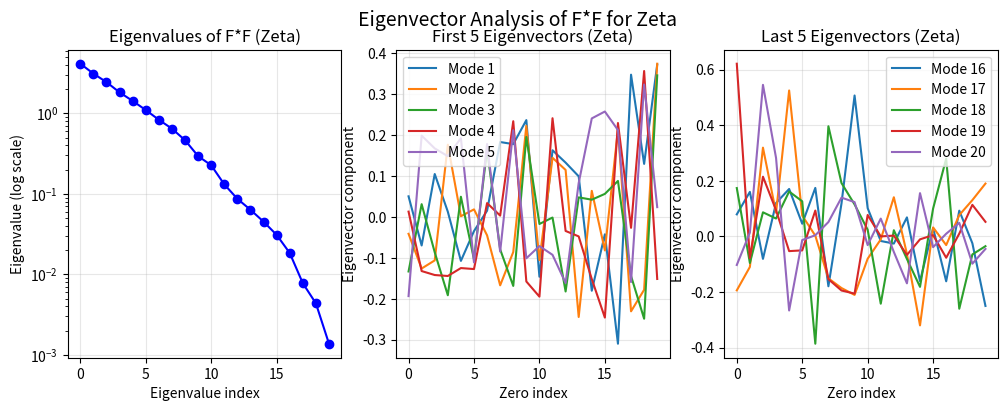
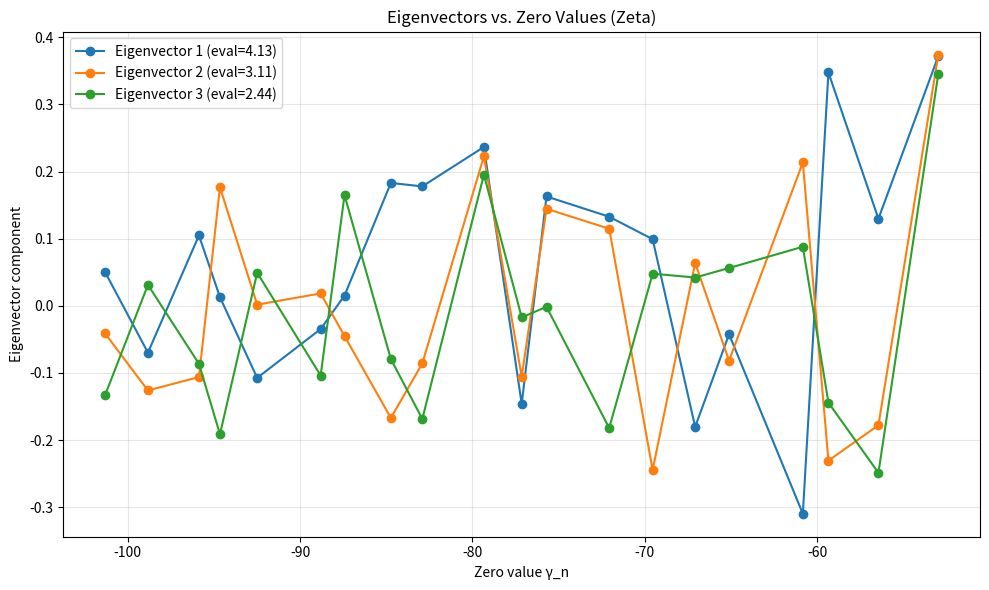
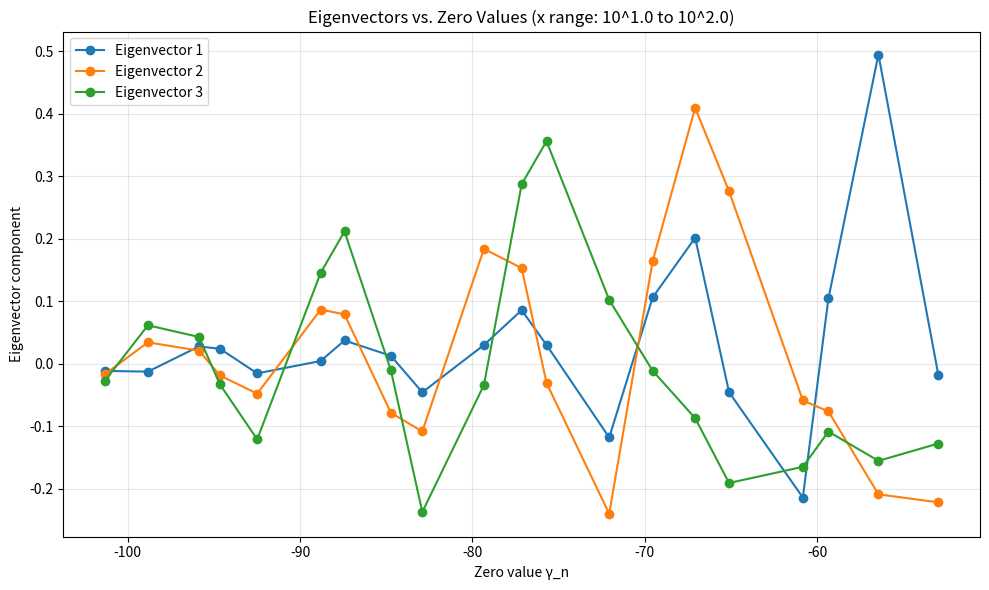
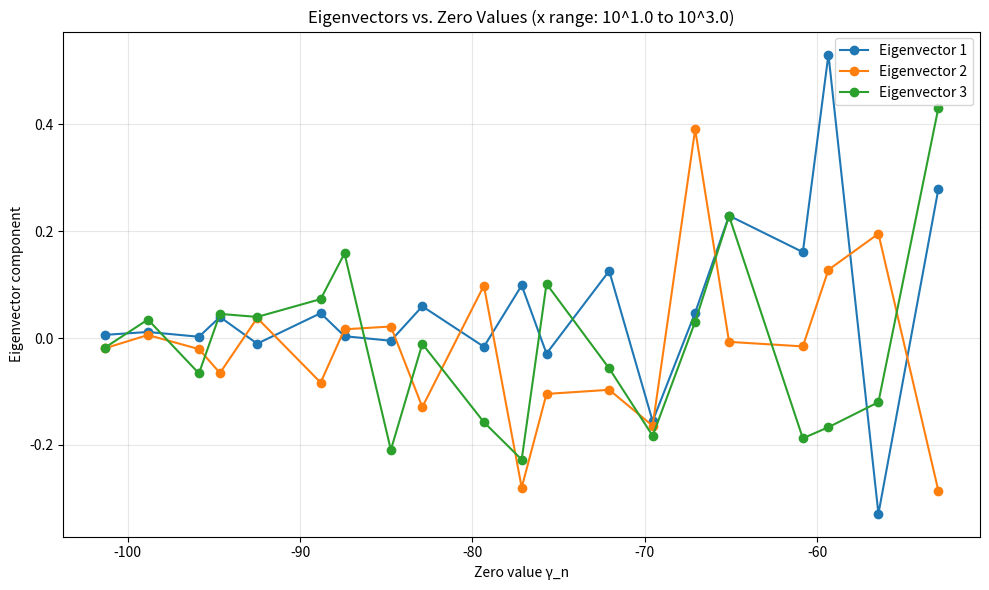
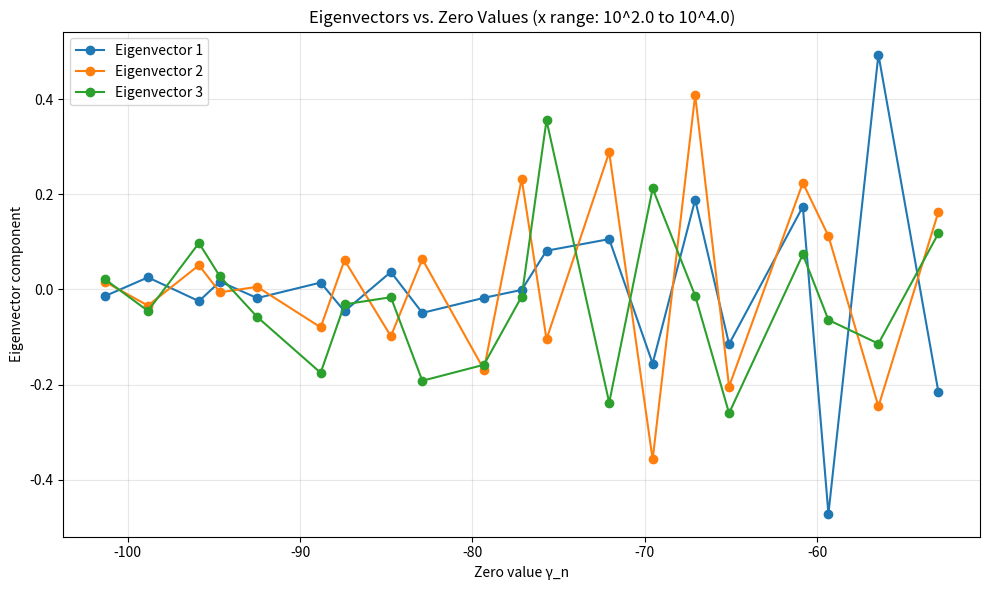

The matplotlib source for these figures, in order:
import mpmath as mp
import numpy as np
import matplotlib.pyplot as plt

mp.mp.dps = 30

def chi_minus4(n):
    if n % 2 == 0:
        return 0
    elif n % 4 == 1:
        return 1
    elif n % 4 == 3:
        return -1
    else:
        return 0

def L_chi_minus4(t):
    N = int(np.sqrt(2 * abs(t) / np.pi))
    if N < 1:
        N = 1
    sum1 = mp.mpc(0,0)
    sum2 = mp.mpc(0,0)
    for n in range(1, N+1):
        chi = chi_minus4(n)
        if chi == 0:
            continue
        term1 = chi * (n ** (-0.5 - 1j * t))
        term2 = chi * (n ** (-0.5 + 1j * t))
        sum1 += term1
        sum2 += term2
    epsilon = -1j
    factor = (4 / (2 * np.pi)) ** (-0.5 + 1j * t)
    return sum1 + epsilon * factor * sum2

def theta_chi_minus4(t):
    return - (t/2) * mp.log(mp.pi/4) + mp.im(mp.loggamma(mp.mpc(0.75, 0.5*t)))

def Z_chi_minus4(t):
    return mp.e**(1j * theta_chi_minus4(t)) * L_chi_minus4(t)

def find_zeros(func, t_start, t_end, step=0.1):
    zeros = []
    t_prev = t_start
    f_prev = func(t_prev)
    for t in np.arange(t_start + step, t_end + step, step):
        f_curr = func(t)
        if np.real(f_prev) * np.real(f_curr) <= 0:
            t_zero = t_prev - (t - t_prev) * np.real(f_prev) / (np.real(f_curr) - np.real(f_prev))
            zeros.append(t_zero)
        t_prev = t
        f_prev = f_curr
    return zeros

def zeta_Z(t):
    theta = mp.im(mp.loggamma(mp.mpc(0.25, 0.5*t))) - (t/2)*mp.log(mp.pi)
    return mp.e**(1j * theta) * mp.zeta(0.5 + 1j*t)

# Precompute zeros for zeta
print("Computing zeta zeros...")
zeta_zeros_all = []
for n in range(1, 31):  # first 30 zeros
    gamma = mp.zetazero(n).imag
    zeta_zeros_all.append(gamma)
    zeta_zeros_all.append(-gamma)
zeta_zeros_all = sorted(zeta_zeros_all)

def build_F_and_FtF(zeros, M=20):
    """Build F matrix and compute F*F."""
    N = len(zeros)
    # Test x values: log-spaced from 10^1 to 10^3
    x_vals = [10**i for i in np.linspace(1.0, 3.0, M)]
    F = np.zeros((M, N), dtype=complex)
    for k, x in enumerate(x_vals):
        for n, gamma in enumerate(zeros):
            rho = mp.mpc(0.5, gamma)
            x_rho = x ** rho
            F[k, n] = -x_rho / rho
    # Compute F*F = F^H F
    FtF = F.conj().T @ F
    return F, FtF, x_vals, zeros

def analyze_eigenvectors(FtF, label, zeros):
    """Analyze eigenvectors of F*F."""
    # Eigenvalues and eigenvectors
    evals, evecs = np.linalg.eig(FtF)
    # Sort by eigenvalue (descending)
    idx = np.argsort(np.real(evals))[::-1]
    evals = evals[idx]
    evecs = evecs[:, idx]

    # Take real part for plotting (imaginary should be small)
    evals_real = np.real(evals)
    evecs_real = np.real(evecs)

    # Participation ratio
    trace = np.trace(np.real(FtF))
    trace_sq = np.trace(np.real(FtF) @ np.real(FtF))
    pr = (trace * trace) / trace_sq if trace_sq > 0 else 0

    # Plot eigenvalues
    plt.figure(figsize=(12, 4))
    plt.subplot(1, 3, 1)
    plt.semilogy(evals_real, 'bo-')
    plt.xlabel('Eigenvalue index')
    plt.ylabel('Eigenvalue (log scale)')
    plt.title(f'Eigenvalues of F*F ({label})')
    plt.grid(True, alpha=0.3)

    # Plot first few eigenvectors
    plt.subplot(1, 3, 2)
    for i in range(min(5, len(zeros))):
        plt.plot(evecs_real[:, i], label=f'Mode {i+1}')
    plt.xlabel('Zero index')
    plt.ylabel('Eigenvector component')
    plt.title(f'First 5 Eigenvectors ({label})')
    plt.legend()
    plt.grid(True, alpha=0.3)

    # Plot last few eigenvectors (should be oscillatory if convolutional)
    plt.subplot(1, 3, 3)
    for i in range(max(0, len(zeros)-5), len(zeros)):
        plt.plot(evecs_real[:, i], label=f'Mode {i+1}')
    plt.xlabel('Zero index')
    plt.ylabel('Eigenvector component')
    plt.title(f'Last 5 Eigenvectors ({label})')
    plt.legend()
    plt.grid(True, alpha=0.3)

    plt.suptitle(f'Eigenvector Analysis of F*F for {label}', fontsize=14)
    label_safe = label.lower().replace("(", "").replace(")", "").replace(" ", "_")
    plt.savefig(f'eigenvector_{label_safe}.png', dpi=150)
    plt.close()

    # Also plot eigenvectors against zero index to see if they look sinusoidal
    plt.figure(figsize=(10, 6))
    # Use the zero values as x-axis
    zero_vals = np.array(zeros)
    for i in range(min(3, len(zeros))):
        plt.plot(zero_vals, evecs_real[:, i], 'o-', label=f'Eigenvector {i+1} (eval={evals_real[i]:.2f})')
    plt.xlabel('Zero value γ_n')
    plt.ylabel('Eigenvector component')
    plt.title(f'Eigenvectors vs. Zero Values ({label})')
    plt.legend()
    plt.grid(True, alpha=0.3)
    plt.tight_layout()
    label_safe2 = label.lower().replace("(", "").replace(")", "").replace(" ", "_")
    plt.savefig(f'eigenvector_vs_zero_{label_safe2}.png', dpi=150)
    plt.close()

    return {
        'evals': evals,
        'evecs': evecs,
        'evals_real': evals_real,
        'evecs_real': evecs_real,
        'pr': pr,
        'zeros': zeros
    }

# Analyze for zeta
print("\nAnalyzing zeta eigenvectors...")
F_zeta, FtF_zeta, x_zeta, zeta_zeros = build_F_and_FtF(zeta_zeros_all[:20])  # first 10 pairs -> 20 zeros
zeta_eigen = analyze_eigenvectors(FtF_zeta, "Zeta", zeta_zeros)

print(f"Zeta: Participation ratio = {zeta_eigen['pr']:.2f}")
print(f"Largest eigenvalue: {np.real(zeta_eigen['evals'][0]):.2f}")
print(f"Smallest eigenvalue: {np.real(zeta_eigen['evals'][-1]):.2f}")

# Also analyze for a few different x ranges to see how eigenvectors change
print("\nAnalyzing eigenvector stability with different x ranges...")
x_ranges = [
    (1.0, 2.0),   # low x
    (1.0, 3.0),   # medium (our standard)
    (2.0, 4.0),   # high x
]

for i, (x_min, x_max) in enumerate(x_ranges):
    x_vals = [10**j for j in np.linspace(np.log10(x_min), np.log10(x_max), 15)]
    F = np.zeros((len(x_vals), len(zeta_zeros)), dtype=complex)
    for k, x in enumerate(x_vals):
        for n, gamma in enumerate(zeta_zeros):
            rho = mp.mpc(0.5, gamma)
            x_rho = x ** rho
            F[k, n] = -x_rho / rho
    FtF = F.conj().T @ F
    evals, evecs = np.linalg.eig(FtF)
    evals_real = np.real(evals)
    evecs_real = np.real(evecs)

    plt.figure(figsize=(10, 6))
    for j in range(min(3, len(zeta_zeros))):
        plt.plot(zeta_zeros, evecs_real[:, j], 'o-', label=f'Eigenvector {j+1}')
    plt.xlabel('Zero value γ_n')
    plt.ylabel('Eigenvector component')
    plt.title(f'Eigenvectors vs. Zero Values (x range: 10^{x_min:.1f} to 10^{x_max:.1f})')
    plt.legend()
    plt.grid(True, alpha=0.3)
    plt.tight_layout()
    plt.savefig(f'eigenvector_xrange_{i}.png', dpi=150)
    plt.close()

    # Calculate participation ratio for this x range
    trace = np.trace(np.real(FtF))
    trace_sq = np.trace(np.real(FtF) @ np.real(FtF))
    pr = (trace * trace) / trace_sq if trace_sq > 0 else 0
    print(f"  x range 10^{x_min:.1f}-10^{x_max:.1f}: PR = {pr:.2f}")

print("\n=== EIGENVECTOR ANALYSIS COMPLETE ===")
print("Saved eigenvector plots showing the structure of F*F eigenvectors.")
print("If F*F were approximately circulant/convolutional, eigenvectors would be sinusoidal.")
print("Any deviation from sinusoidal structure indicates non-convolutional effects.")
